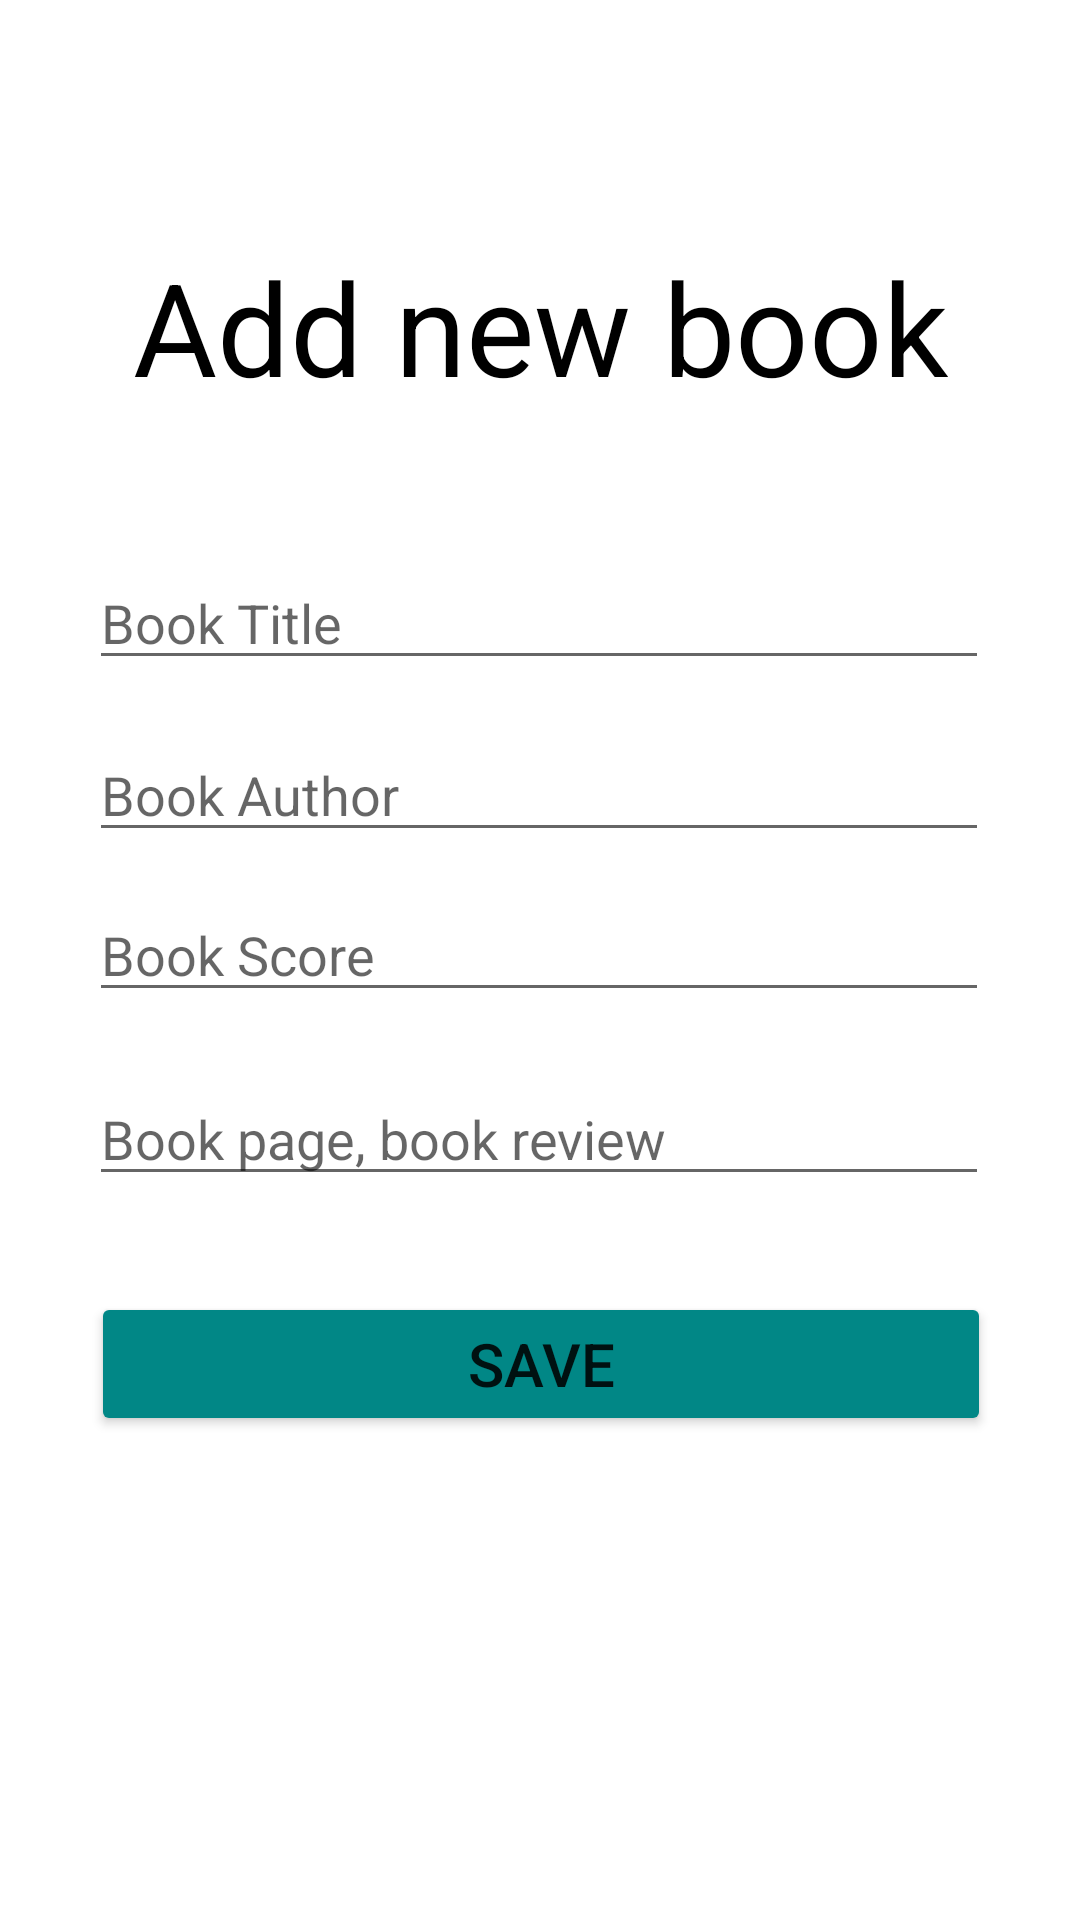

Android layout source for this screen:
<!-- AndroidManifest.xml: application theme Theme.Firebase_practice -->
<!-- res/layout/activity_add_book.xml -->
<?xml version="1.0" encoding="utf-8"?>
<androidx.constraintlayout.widget.ConstraintLayout xmlns:android="http://schemas.android.com/apk/res/android"
    xmlns:app="http://schemas.android.com/apk/res-auto"
    xmlns:tools="http://schemas.android.com/tools"
    android:layout_width="match_parent"
    android:layout_height="match_parent"
    tools:context=".AddBook">

    <TextView
        android:id="@+id/textView2"
        android:layout_width="wrap_content"
        android:layout_height="wrap_content"
        android:layout_marginTop="80dp"
        android:text="Add new book"
        android:textColor="@color/black"
        android:textSize="43dp"
        app:layout_constraintEnd_toEndOf="parent"
        app:layout_constraintStart_toStartOf="parent"
        app:layout_constraintTop_toTopOf="parent" />

    <com.google.android.material.textfield.TextInputEditText
        android:id="@+id/title"
        android:layout_width="300dp"
        android:layout_height="wrap_content"
        android:layout_marginTop="48dp"
        android:hint="Book Title"
        android:inputType="text"
        app:layout_constraintEnd_toEndOf="parent"
        app:layout_constraintHorizontal_bias="0.495"
        app:layout_constraintStart_toStartOf="parent"
        app:layout_constraintTop_toBottomOf="@+id/textView2" />

    <com.google.android.material.textfield.TextInputEditText
        android:id="@+id/author"
        android:layout_width="300dp"
        android:layout_height="wrap_content"
        android:layout_marginTop="16dp"
        android:hint="Book Author"
        android:inputType="text"
        app:layout_constraintEnd_toEndOf="parent"
        app:layout_constraintHorizontal_bias="0.495"
        app:layout_constraintStart_toStartOf="parent"
        app:layout_constraintTop_toBottomOf="@+id/title" />

    <com.google.android.material.textfield.TextInputEditText
        android:id="@+id/score"
        android:layout_width="300dp"
        android:layout_height="wrap_content"
        android:layout_marginTop="12dp"
        android:hint="Book Score"
        android:inputType="text"
        app:layout_constraintEnd_toEndOf="parent"
        app:layout_constraintHorizontal_bias="0.495"
        app:layout_constraintStart_toStartOf="parent"
        app:layout_constraintTop_toBottomOf="@+id/author" />

    <com.google.android.material.textfield.TextInputEditText
        android:id="@+id/pages"
        android:layout_width="300dp"
        android:layout_height="wrap_content"
        android:layout_marginTop="20dp"
        android:hint="Book page, book review"
        android:inputType="textPassword"
        app:layout_constraintEnd_toEndOf="parent"
        app:layout_constraintHorizontal_bias="0.495"
        app:layout_constraintStart_toStartOf="parent"
        app:layout_constraintTop_toBottomOf="@+id/score" />

    <Button
        android:id="@+id/btnSave"
        android:layout_width="300dp"
        android:layout_height="wrap_content"
        android:layout_marginTop="32dp"
        android:backgroundTint="@color/teal_700"
        android:text="Save"
        android:textSize="20dp"
        app:layout_constraintEnd_toEndOf="parent"
        app:layout_constraintHorizontal_bias="0.504"
        app:layout_constraintStart_toStartOf="parent"
        app:layout_constraintTop_toBottomOf="@+id/pages" />

</androidx.constraintlayout.widget.ConstraintLayout>
<!-- resources referenced by this layout -->
<resources>
  <style name="Theme.Firebase_practice" parent="Theme.MaterialComponents.DayNight.DarkActionBar">
          
          <item name="colorPrimary">@color/purple_500</item>
          <item name="colorPrimaryVariant">@color/purple_700</item>
          <item name="colorOnPrimary">@color/white</item>
          
          <item name="colorSecondary">@color/teal_200</item>
          <item name="colorSecondaryVariant">@color/teal_700</item>
          <item name="colorOnSecondary">@color/black</item>
          
          <item name="android:statusBarColor" tools:targetApi="l">?attr/colorPrimaryVariant</item>
          
      </style>
  <!-- not gathered from this repository: default colours our renderer supplied (Android Studio template values) -->
  <color name="purple_500">#FF6200EE</color>
  <color name="purple_700">#FF3700B3</color>
  <color name="teal_200">#FF03DAC5</color>
  <color name="teal_700">#FF018786</color>
  <color name="black">#FF000000</color>
  <color name="white">#FFFFFFFF</color>
</resources>
